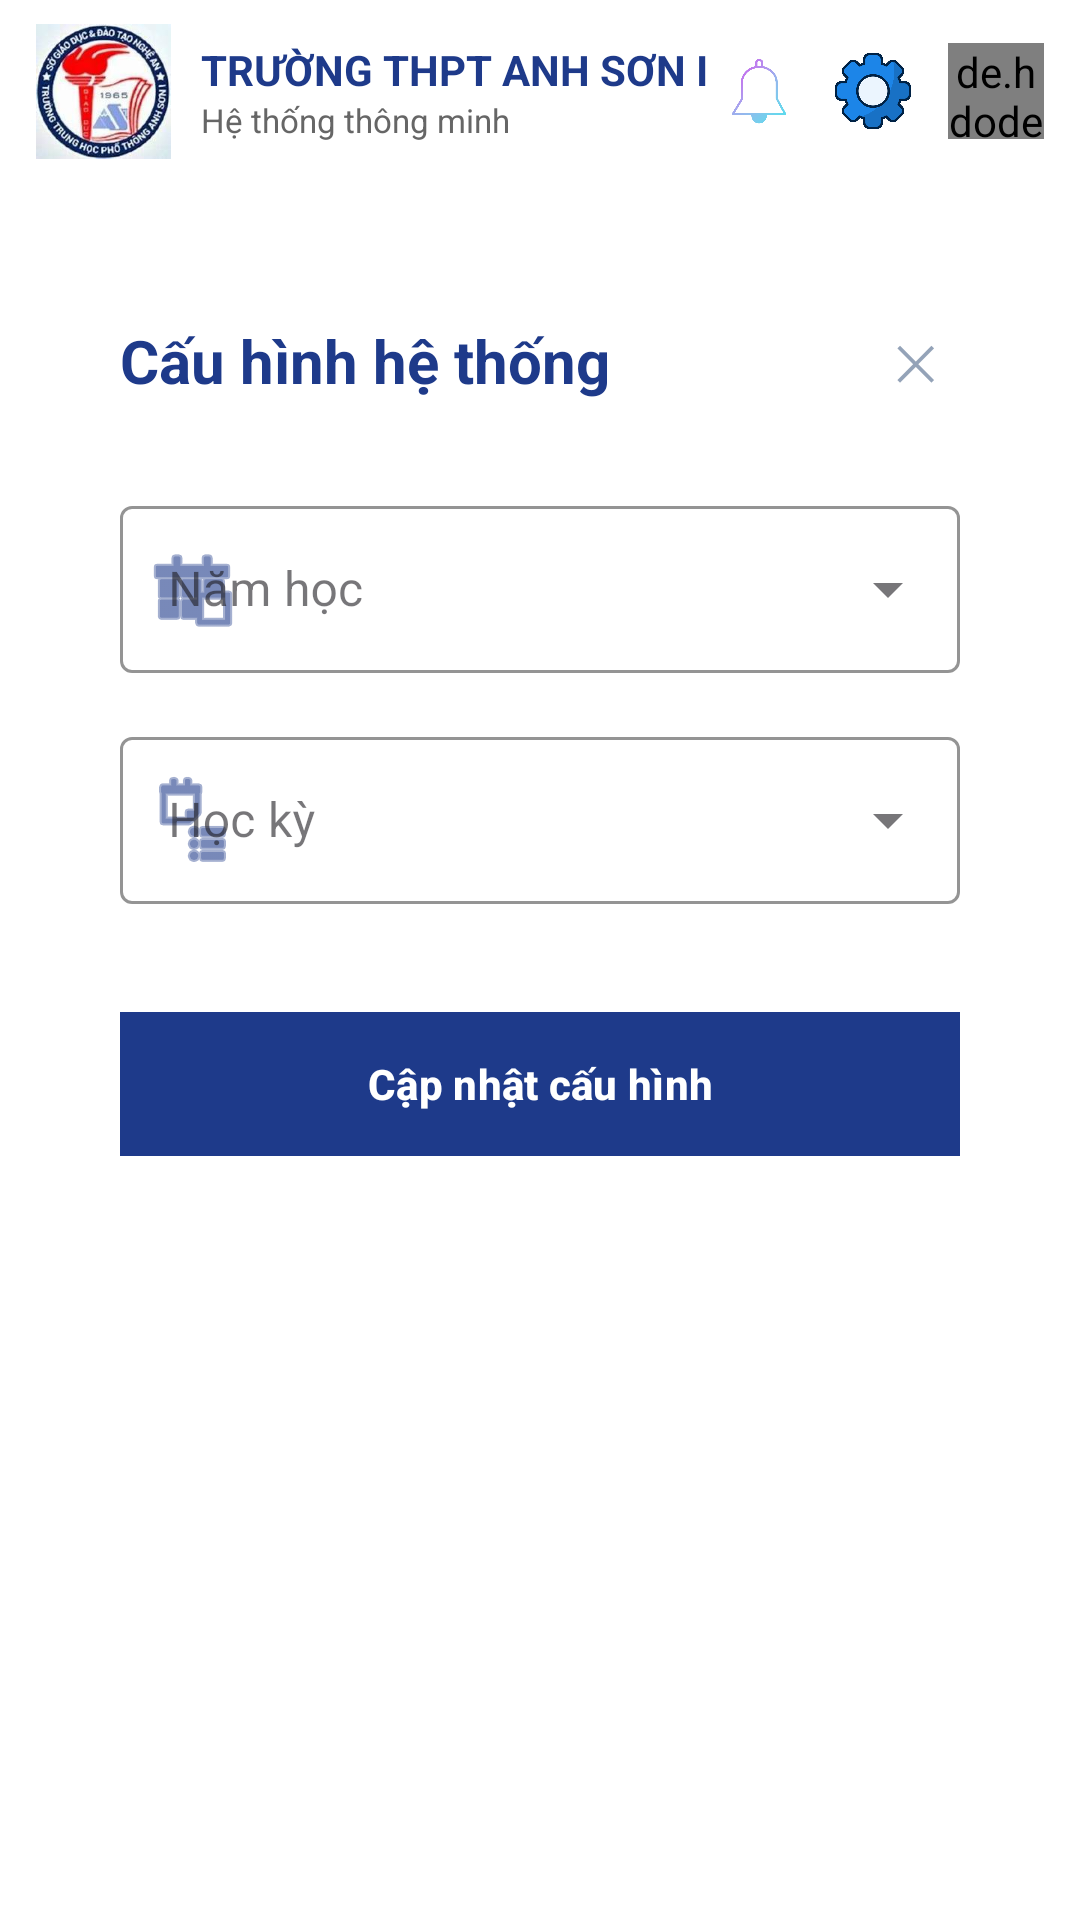

The Android layout XML behind this screen, and the referenced resources:
<!-- AndroidManifest.xml: application theme Theme.DOANQLDIEM -->
<!-- res/layout/cauhinh.xml -->
<?xml version="1.0" encoding="utf-8"?>
<androidx.coordinatorlayout.widget.CoordinatorLayout
    xmlns:android="http://schemas.android.com/apk/res/android"
    xmlns:app="http://schemas.android.com/apk/res-auto"
    android:id="@+id/main"
    android:layout_width="match_parent"
    android:layout_height="match_parent"
    android:fitsSystemWindows="true"
    android:background="#FFFFFF">

    
    <include layout="@layout/toolbar_header" />

    <androidx.core.widget.NestedScrollView
        android:layout_width="match_parent"
        android:layout_height="match_parent"
        app:layout_behavior="@string/appbar_scrolling_view_behavior">

        <LinearLayout
            android:layout_width="match_parent"
            android:layout_height="wrap_content"
            android:orientation="vertical"
            android:padding="16dp">

            <androidx.cardview.widget.CardView
                android:layout_width="match_parent"
                android:layout_height="wrap_content"
                app:cardCornerRadius="0dp"
                app:cardElevation="6dp"
                android:backgroundTint="#FFFFFF">

                <LinearLayout
                    android:layout_width="match_parent"
                    android:layout_height="wrap_content"
                    android:orientation="vertical"
                    android:padding="24dp">

                    <RelativeLayout
                        android:layout_width="match_parent"
                        android:layout_height="wrap_content"
                        android:layout_marginBottom="24dp">

                        <TextView
                            android:layout_width="wrap_content"
                            android:layout_height="wrap_content"
                            android:text="Cấu hình hệ thống"
                            android:textSize="20sp"
                            android:textStyle="bold"
                            android:textColor="#1E3A8A"
                            android:layout_alignParentStart="true"
                            android:layout_centerVertical="true"/>

                        <TextView
                            android:id="@+id/btnExitFA"
                            android:layout_width="wrap_content"
                            android:layout_height="wrap_content"
                            android:text="✕"
                            android:textSize="16sp"
                            android:textColor="#94A3B8"
                            android:layout_alignParentEnd="true"
                            android:layout_centerVertical="true"
                            android:padding="8dp"
                            android:background="?attr/selectableItemBackgroundBorderless"/>
                    </RelativeLayout>

                    <com.google.android.material.textfield.TextInputLayout
                        style="@style/Widget.MaterialComponents.TextInputLayout.OutlinedBox.ExposedDropdownMenu"
                        android:layout_width="match_parent"
                        android:layout_height="wrap_content"
                        android:hint="Năm học"
                        app:boxStrokeColor="#1E3A8A"
                        app:hintTextColor="#1E3A8A"
                        app:startIconDrawable="@android:drawable/ic_menu_today"
                        app:startIconTint="#1E3A8A"
                        android:layout_marginBottom="16dp">

                        <AutoCompleteTextView
                            android:id="@+id/autoCompleteNamHoc"
                            android:layout_width="match_parent"
                            android:layout_height="wrap_content"
                            android:inputType="none"
                            android:textColor="#334155" />

                    </com.google.android.material.textfield.TextInputLayout>

                    <com.google.android.material.textfield.TextInputLayout
                        style="@style/Widget.MaterialComponents.TextInputLayout.OutlinedBox.ExposedDropdownMenu"
                        android:layout_width="match_parent"
                        android:layout_height="wrap_content"
                        android:hint="Học kỳ"
                        app:boxStrokeColor="#1E3A8A"
                        app:hintTextColor="#1E3A8A"
                        app:startIconDrawable="@android:drawable/ic_menu_agenda"
                        app:startIconTint="#1E3A8A"
                        android:layout_marginBottom="32dp">

                        <AutoCompleteTextView
                            android:id="@+id/autoCompleteHocKy"
                            android:layout_width="match_parent"
                            android:layout_height="wrap_content"
                            android:inputType="none"
                            android:textColor="#334155" />

                    </com.google.android.material.textfield.TextInputLayout>

                    <com.google.android.material.button.MaterialButton
                        android:id="@+id/btnConfirm"
                        android:layout_width="match_parent"
                        android:layout_height="56dp"
                        android:text="Cập nhật cấu hình"
                        android:textSize="14sp"
                        android:textStyle="bold"
                        app:cornerRadius="0dp"
                        app:backgroundTint="#1E3A8A"
                        app:elevation="4dp" />

                </LinearLayout>
            </androidx.cardview.widget.CardView>

        </LinearLayout>
    </androidx.core.widget.NestedScrollView>

</androidx.coordinatorlayout.widget.CoordinatorLayout>
<!-- res/layout/toolbar_header.xml (included above) -->
<?xml version="1.0" encoding="utf-8"?>
<com.google.android.material.appbar.AppBarLayout
    xmlns:android="http://schemas.android.com/apk/res/android"
    xmlns:app="http://schemas.android.com/apk/res-auto"
    android:layout_width="match_parent"
    android:layout_height="wrap_content"
    android:background="#FFFFFF"
    android:fitsSystemWindows="false"
    app:elevation="0dp">

    <com.google.android.material.appbar.MaterialToolbar
        android:layout_width="match_parent"
        android:layout_height="wrap_content"
        android:minHeight="0dp"
        app:contentInsetLeft="0dp"
        app:contentInsetStart="0dp"
        app:contentInsetStartWithNavigation="0dp">

        <LinearLayout
            android:layout_width="match_parent"
            android:layout_height="wrap_content"
            android:orientation="horizontal"
            android:gravity="center_vertical"
            android:paddingHorizontal="12dp"
            android:paddingVertical="8dp">

            
            <ImageView
                android:id="@+id/logotruong"
                android:layout_width="45dp"
                android:layout_height="45dp"
                android:src="@drawable/logotruong"
                android:scaleType="fitCenter" />

            
            <LinearLayout
                android:layout_width="0dp"
                android:layout_height="wrap_content"
                android:layout_weight="1"
                android:orientation="vertical"
                android:paddingStart="10dp"
                android:paddingEnd="4dp">

                <TextView
                    android:id="@+id/txt_ten_truong"
                    android:layout_width="wrap_content"
                    android:layout_height="wrap_content"
                    android:text="TRƯỜNG THPT ANH SƠN I"
                    android:textSize="14sp"
                    android:textStyle="bold"
                    android:textColor="#1E3A8A"
                    android:maxLines="1"
                    android:ellipsize="end"/>

                <TextView
                    android:id="@+id/txt_sub_title"
                    android:layout_width="wrap_content"
                    android:layout_height="wrap_content"
                    android:text="Hệ thống thông minh"
                    android:textSize="11sp"
                    android:textColor="#666666" />
            </LinearLayout>

            
            <ImageView
                android:id="@+id/btn_bell"
                android:layout_width="26dp"
                android:layout_height="26dp"
                android:src="@drawable/bell"
                android:layout_marginEnd="12dp"
                android:contentDescription="Notification" />

            
            <ImageView
                android:id="@+id/btn_setting"
                android:layout_width="26dp"
                android:layout_height="26dp"
                android:src="@drawable/setting"
                android:layout_marginEnd="12dp"
                android:contentDescription="Settings" />

            
            <de.hdodenhof.circleimageview.CircleImageView
                android:id="@+id/btn_user"
                android:layout_width="32dp"
                android:layout_height="32dp"
                android:src="@drawable/anhuser"
                app:civ_border_width="1dp"
                app:civ_border_color="#EEEEEE"/>

        </LinearLayout>

    </com.google.android.material.appbar.MaterialToolbar>

</com.google.android.material.appbar.AppBarLayout>
<!-- resources referenced by this layout -->
<resources>
  <!-- drawable anhuser: png bitmap (drawable, 132541 bytes) -->
  <!-- drawable bell: png bitmap (drawable, 546069 bytes) -->
  <!-- drawable logotruong: png bitmap (drawable, 9243 bytes) -->
  <!-- drawable setting: png bitmap (drawable, 32190 bytes) -->
  <style name="Theme.DOANQLDIEM" parent="Base.Theme.DOANQLDIEM" />
  <style name="Base.Theme.DOANQLDIEM" parent="Theme.Material3.DayNight.NoActionBar">
          <item name="popupMenuStyle">@style/CustomPopupMenu</item>
      </style>
  <style name="CustomPopupMenu" parent="Widget.AppCompat.PopupMenu">
          <item name="android:dropDownHorizontalOffset">-4dp</item>
          <item name="android:dropDownVerticalOffset">4dp</item>
          <item name="android:popupBackground">@drawable/bg_popup_menu</item>
      </style>
  <!-- drawable bg_popup_menu (drawable) -->
  <?xml version="1.0" encoding="utf-8"?>
  <shape xmlns:android="http://schemas.android.com/apk/res/android">
      <solid android:color="#FFFFFF" />
      <corners android:radius="12dp" />
      <stroke android:width="1dp" android:color="#F1F5F9" />
  </shape>
</resources>
